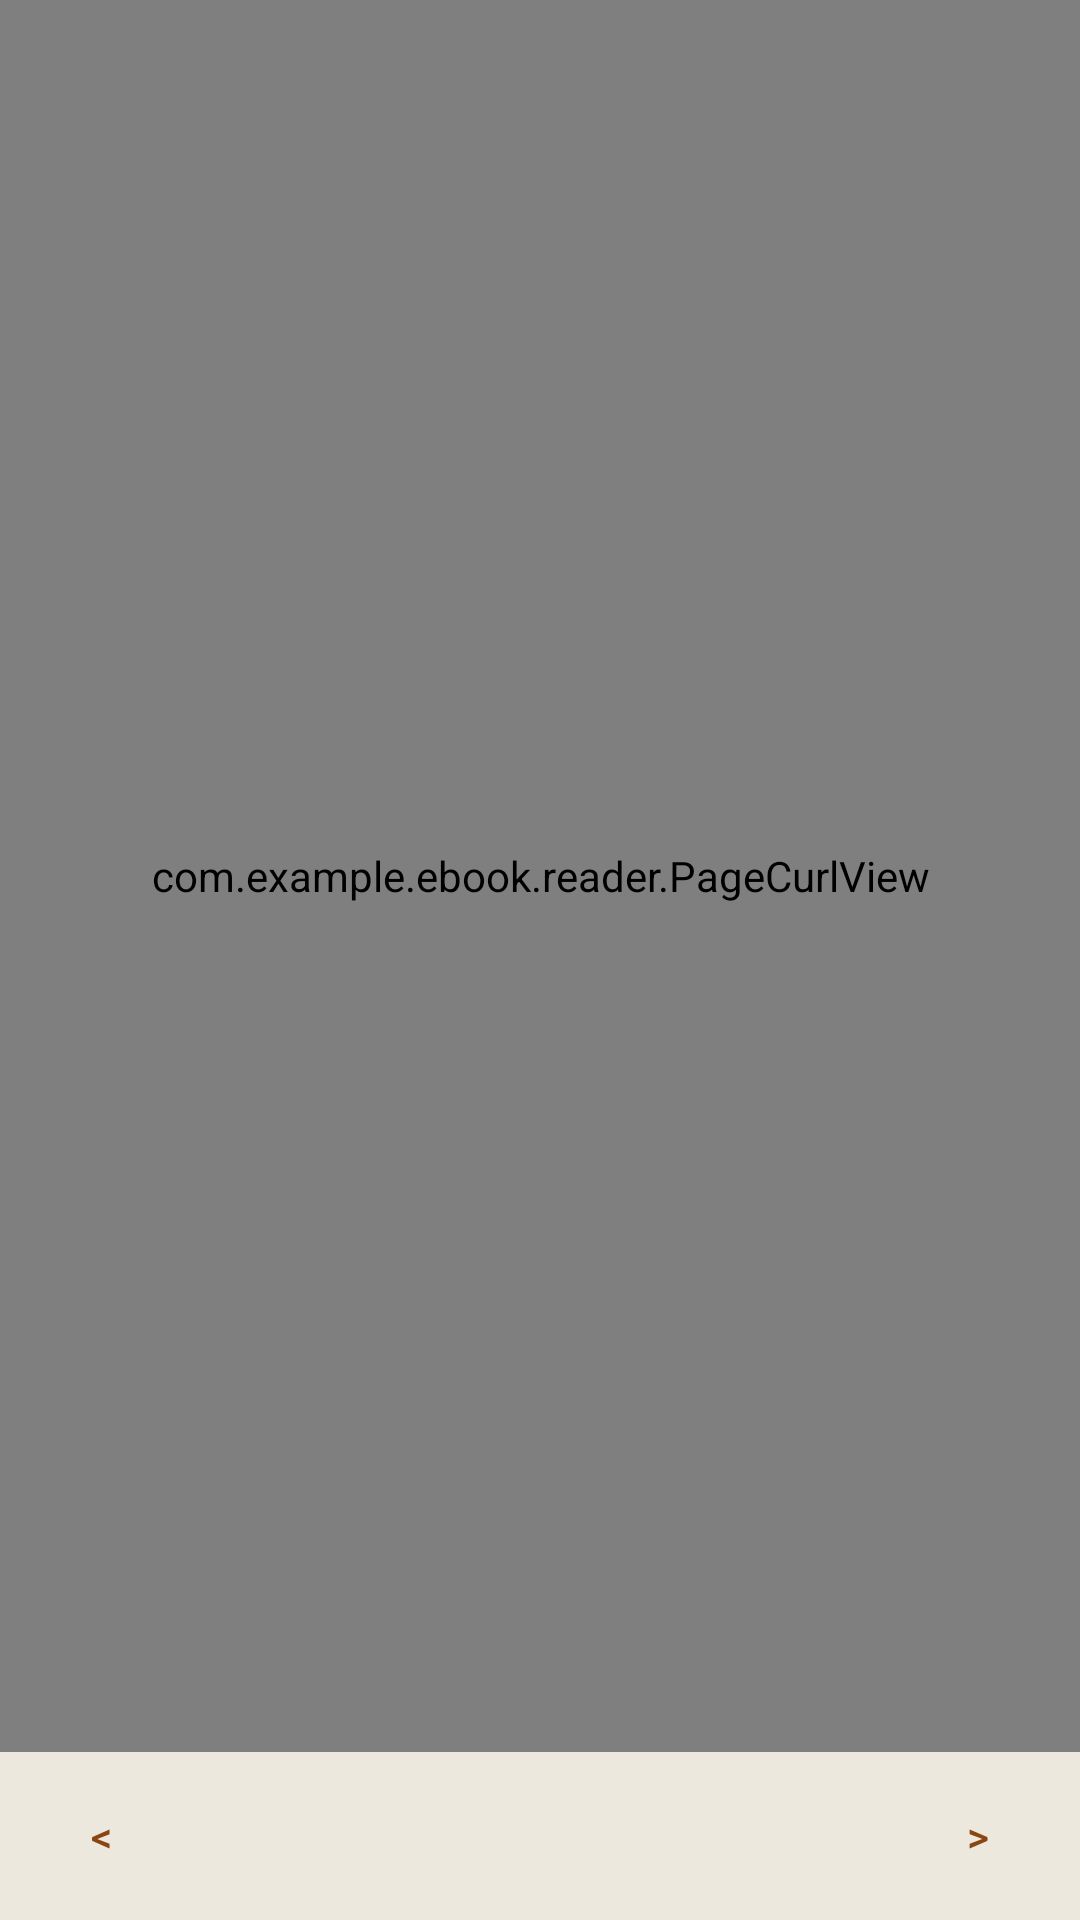

This screen was rendered from an Android layout file. Write that file and the resources it references.
<!-- AndroidManifest.xml: application theme Theme.EbookReader -->
<!-- res/layout/activity_reader.xml -->
<?xml version="1.0" encoding="utf-8"?>
<androidx.constraintlayout.widget.ConstraintLayout
    xmlns:android="http://schemas.android.com/apk/res/android"
    xmlns:app="http://schemas.android.com/apk/res-auto"
    android:layout_width="match_parent"
    android:layout_height="match_parent"
    android:background="@color/page_background">

    
    <com.example.ebook.reader.EbookWebView
        android:id="@+id/mainWebView"
        android:layout_width="0dp"
        android:layout_height="0dp"
        app:layout_constraintTop_toTopOf="parent"
        app:layout_constraintBottom_toTopOf="@id/navBar"
        app:layout_constraintStart_toStartOf="parent"
        app:layout_constraintEnd_toStartOf="@id/divider" />

    
    <View
        android:id="@+id/divider"
        android:layout_width="2dp"
        android:layout_height="0dp"
        android:background="@color/fold_divider"
        android:visibility="gone"
        app:layout_constraintTop_toTopOf="parent"
        app:layout_constraintBottom_toTopOf="@id/navBar"
        app:layout_constraintStart_toEndOf="@id/mainWebView"
        app:layout_constraintEnd_toStartOf="@id/secondaryWebView" />

    
    <com.example.ebook.reader.EbookWebView
        android:id="@+id/secondaryWebView"
        android:layout_width="0dp"
        android:layout_height="0dp"
        android:visibility="gone"
        app:layout_constraintTop_toTopOf="parent"
        app:layout_constraintBottom_toTopOf="@id/navBar"
        app:layout_constraintStart_toEndOf="@id/divider"
        app:layout_constraintEnd_toEndOf="parent" />

    
    <com.example.ebook.reader.PageCurlView
        android:id="@+id/pageCurlView"
        android:layout_width="0dp"
        android:layout_height="0dp"
        android:background="@android:color/transparent"
        app:layout_constraintTop_toTopOf="parent"
        app:layout_constraintBottom_toTopOf="@id/navBar"
        app:layout_constraintStart_toStartOf="parent"
        app:layout_constraintEnd_toEndOf="parent" />

    
    <LinearLayout
        android:id="@+id/navBar"
        android:layout_width="0dp"
        android:layout_height="56dp"
        android:orientation="horizontal"
        android:gravity="center_vertical"
        android:background="@color/nav_bar_bg"
        android:paddingStart="16dp"
        android:paddingEnd="16dp"
        app:layout_constraintBottom_toBottomOf="parent"
        app:layout_constraintStart_toStartOf="parent"
        app:layout_constraintEnd_toEndOf="parent">

        <com.google.android.material.button.MaterialButton
            android:id="@+id/btnPrev"
            style="@style/Widget.Material3.Button.IconButton"
            android:layout_width="wrap_content"
            android:layout_height="wrap_content"
            android:text="&lt;"
            android:contentDescription="Previous page" />

        <TextView
            android:id="@+id/pageIndicator"
            android:layout_width="0dp"
            android:layout_height="wrap_content"
            android:layout_weight="1"
            android:gravity="center"
            android:textAppearance="?attr/textAppearanceBodyMedium"
            android:textColor="@color/text_primary" />

        <com.google.android.material.button.MaterialButton
            android:id="@+id/btnNext"
            style="@style/Widget.Material3.Button.IconButton"
            android:layout_width="wrap_content"
            android:layout_height="wrap_content"
            android:text="&gt;"
            android:contentDescription="Next page" />
    </LinearLayout>

</androidx.constraintlayout.widget.ConstraintLayout>
<!-- resources referenced by this layout -->
<resources>
  <color name="fold_divider">#CCBBAA</color>
  <color name="nav_bar_bg">#EDE8DE</color>
  <color name="page_background">#FFF8F0E0</color>
  <color name="text_primary">#1A1A1A</color>
  <style name="Theme.EbookReader" parent="Theme.Material3.Light.NoActionBar">
          <item name="colorPrimary">@color/accent</item>
          <item name="colorPrimaryVariant">@color/purple_700</item>
          <item name="colorOnPrimary">@color/white</item>
          <item name="colorSecondary">@color/teal_200</item>
          <item name="colorOnSecondary">@color/black</item>
          <item name="android:statusBarColor">@color/nav_bar_bg</item>
          <item name="android:windowBackground">@color/page_background</item>
      </style>
  <color name="accent">#8B4513</color>
  <color name="purple_700">#FF3700B3</color>
  <color name="white">#FFFFFFFF</color>
  <color name="teal_200">#FF03DAC5</color>
  <color name="black">#FF000000</color>
</resources>
